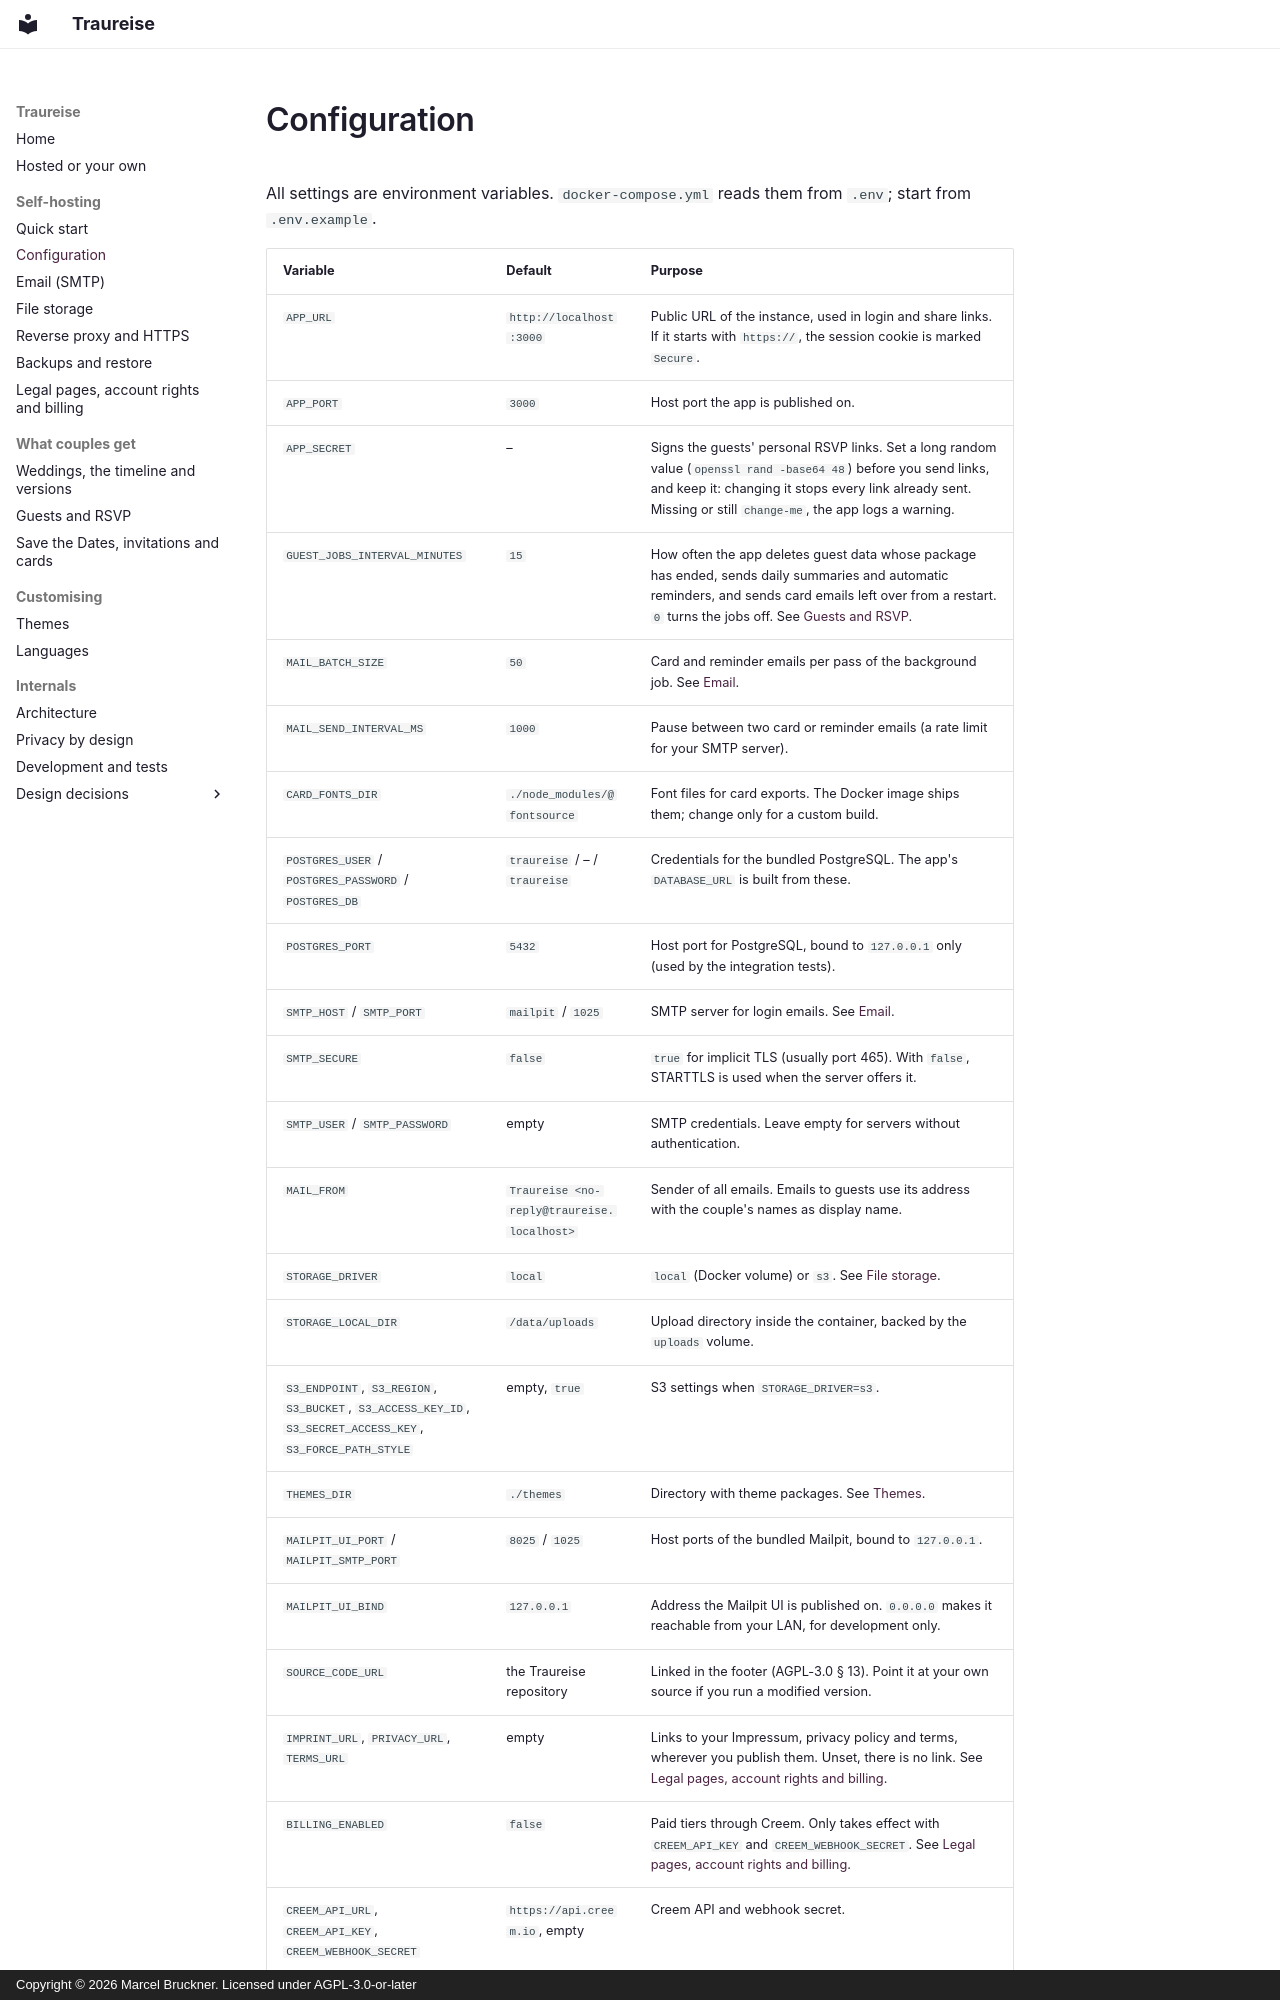

repository: Traureise/traureise · page: configuration/index.html · generator: mkdocs · copyright: Copyright © 2026 Marcel Bruckner. Licensed under AGPL-3.0-or-later

# Configuration

All settings are environment variables. `docker-compose.yml` reads them from `.env`; start from
`.env.example`.

| Variable | Default | Purpose |
|---|---|---|
| `APP_URL` | `http://localhost:3000` | Public URL of the instance, used in login and share links. If it starts with `https://`, the session cookie is marked `Secure`. |
| `APP_PORT` | `3000` | Host port the app is published on. |
| `APP_SECRET` | – | Signs the guests' personal RSVP links. Set a long random value (`openssl rand -base64 48`) before you send links, and keep it: changing it stops every link already sent. Missing or still `change-me`, the app logs a warning. |
| `GUEST_JOBS_INTERVAL_MINUTES` | `15` | How often the app deletes guest data whose package has ended, sends daily summaries and automatic reminders, and sends card emails left over from a restart. `0` turns the jobs off. See [Guests and RSVP](guests.md). |
| `MAIL_BATCH_SIZE` | `50` | Card and reminder emails per pass of the background job. See [Email](email.md#emails-to-guests). |
| `MAIL_SEND_INTERVAL_MS` | `1000` | Pause between two card or reminder emails (a rate limit for your SMTP server). |
| `CARD_FONTS_DIR` | `./node_modules/@fontsource` | Font files for card exports. The Docker image ships them; change only for a custom build. |
| `POSTGRES_USER` / `POSTGRES_PASSWORD` / `POSTGRES_DB` | `traureise` / – / `traureise` | Credentials for the bundled PostgreSQL. The app's `DATABASE_URL` is built from these. |
| `POSTGRES_PORT` | `5432` | Host port for PostgreSQL, bound to `127.0.0.1` only (used by the integration tests). |
| `SMTP_HOST` / `SMTP_PORT` | `mailpit` / `1025` | SMTP server for login emails. See [Email](email.md). |
| `SMTP_SECURE` | `false` | `true` for implicit TLS (usually port 465). With `false`, STARTTLS is used when the server offers it. |
| `SMTP_USER` / `SMTP_PASSWORD` | empty | SMTP credentials. Leave empty for servers without authentication. |
| `MAIL_FROM` | `Traureise <no-reply@traureise.localhost>` | Sender of all emails. Emails to guests use its address with the couple's names as display name. |
| `STORAGE_DRIVER` | `local` | `local` (Docker volume) or `s3`. See [File storage](storage.md). |
| `STORAGE_LOCAL_DIR` | `/data/uploads` | Upload directory inside the container, backed by the `uploads` volume. |
| `S3_ENDPOINT`, `S3_REGION`, `S3_BUCKET`, `S3_ACCESS_KEY_ID`, `S3_SECRET_ACCESS_KEY`, `S3_FORCE_PATH_STYLE` | empty, `true` | S3 settings when `STORAGE_DRIVER=s3`. |
| `THEMES_DIR` | `./themes` | Directory with theme packages. See [Themes](themes.md). |
| `MAILPIT_UI_PORT` / `MAILPIT_SMTP_PORT` | `8025` / `1025` | Host ports of the bundled Mailpit, bound to `127.0.0.1`. |
| `MAILPIT_UI_BIND` | `127.0.0.1` | Address the Mailpit UI is published on. `0.0.0.0` makes it reachable from your LAN, for development only. |
| `SOURCE_CODE_URL` | the Traureise repository | Linked in the footer (AGPL-3.0 § 13). Point it at your own source if you run a modified version. |
| `IMPRINT_URL`, `PRIVACY_URL`, `TERMS_URL` | empty | Links to your Impressum, privacy policy and terms, wherever you publish them. Unset, there is no link. See [Legal pages, account rights and billing](legal-and-billing.md). |
| `BILLING_ENABLED` | `false` | Paid tiers through Creem. Only takes effect with `CREEM_API_KEY` and `CREEM_WEBHOOK_SECRET`. S
